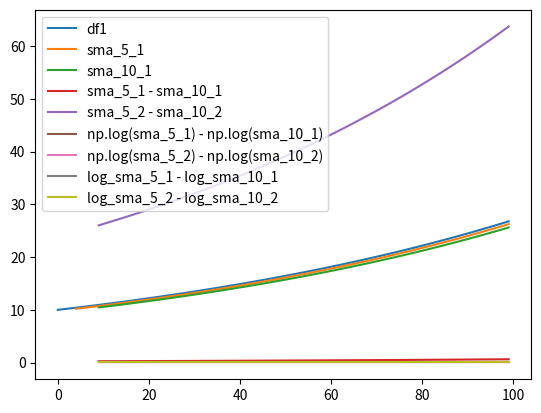

Reproduce this figure in Python.
import numpy as np
import pandas as pd

days = 100
growth_rate = 1.01  # +1% в день



initial_price = 10

prices1 = [initial_price * (growth_rate ** i) for i in range(days)]
df1 = pd.DataFrame({'close': prices1})
sma_5_1 = df1['close'].rolling(window=5).mean()
sma_10_1 = df1['close'].rolling(window=10).mean()



initial_price = 1000

prices2 = [initial_price * (growth_rate ** i) for i in range(days)]
df2 = pd.DataFrame({'close': prices2})
sma_5_2 = df2['close'].rolling(window=5).mean()
sma_10_2 = df2['close'].rolling(window=10).mean()



import matplotlib.pyplot as plt

plt.plot(df1, label="df1")
plt.plot(sma_5_1, label="sma_5_1")
plt.plot(sma_10_1, label="sma_10_1")
plt.legend()
plt.show()


plt.plot(sma_5_1 - sma_10_1, label="sma_5_1 - sma_10_1")
plt.legend()
plt.show()

plt.plot(sma_5_2 - sma_10_2, label="sma_5_2 - sma_10_2")
plt.legend()
plt.show()


plt.plot(np.log(sma_5_1) - np.log(sma_10_1), label="np.log(sma_5_1) - np.log(sma_10_1)")
plt.legend()
plt.show()

plt.plot(np.log(sma_5_2) - np.log(sma_10_2), label="np.log(sma_5_2) - np.log(sma_10_2)")
plt.legend()
plt.show()

log_sma_5_1 = np.log(df1['close']).rolling(window=5).mean()
log_sma_10_1 = np.log(df1['close']).rolling(window=10).mean()

log_sma_5_2 = np.log(df2['close']).rolling(window=5).mean()
log_sma_10_2 = np.log(df2['close']).rolling(window=10).mean()

plt.plot(log_sma_5_1 - log_sma_10_1, label="log_sma_5_1 - log_sma_10_1")
plt.legend()
plt.show()

plt.plot(log_sma_5_2 - log_sma_10_2, label="log_sma_5_2 - log_sma_10_2")
plt.legend()
plt.show()